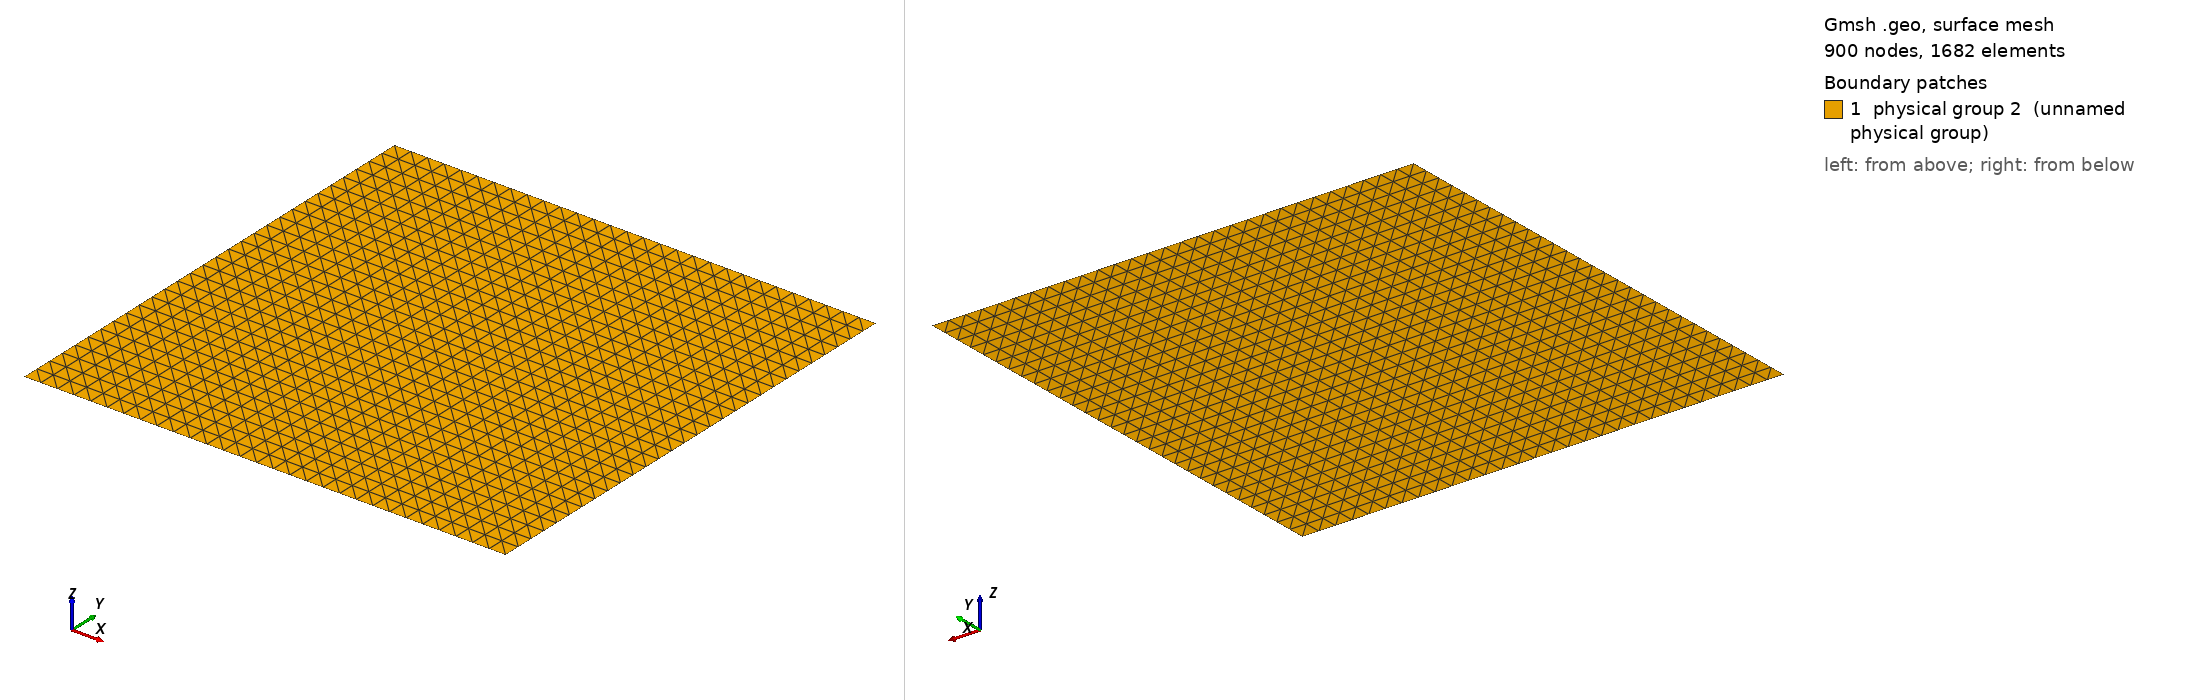

Gmsh geometry script, surface-meshed: 900 nodes, 1682 surface elements. Boundary patches (legend numbers): 1 physical group 2 (unnamed physical group). Left view from above one corner, right view from below the opposite corner. Legend entries are the model's physical surfaces. The drawing asked Gmsh for element sizes between 1% and 20% of the model's largest extent; the script's own settings can give other sizes.

=== simple_square_bound.geo (drawn) ===
 /* 
 .geo file for simple square boundary, 
Introduccion al Metodo de Frontera Universidad EAFIT 2025-1 
by: Daniel Ospina Pajoy, Sebastián Duque Lotero & Mateo Tabares. 
 */ 
 
 
// Inner Scatterer Element Size
 sizeRoI = 0.1; 
 
// Points 
Point(1) = { 0, 0, 0.0, 0.1 }; 
Point(2) = { 1, 0, 0.0, 0.1 }; 
Point(3) = { 1, 1, 0.0, 0.1 }; 
Point(4) = { 0, 1, 0.0, 0.1 }; 

 
// Lines 
Line(1) = { 1, 2 } ; 
Line(2) = { 2, 3 } ; 
Line(3) = { 3, 4 } ; 
Line(4) = { 4, 1 } ; 

 
// Surfaces 
Curve Loop(1) = { 1: 4 }; 
Plane Surface(1) = {1}; 

 
// Physical groups 
Physical Curve(1) = { 1,2,3,4 }; 
Physical Surface(2) = {1}; 

 
// Mesh parameters 
ndiv = 30; 
Transfinite Curve { 1,2,3, 4 } = ndiv Using Progression 1; 
Transfinite Surface {1};
